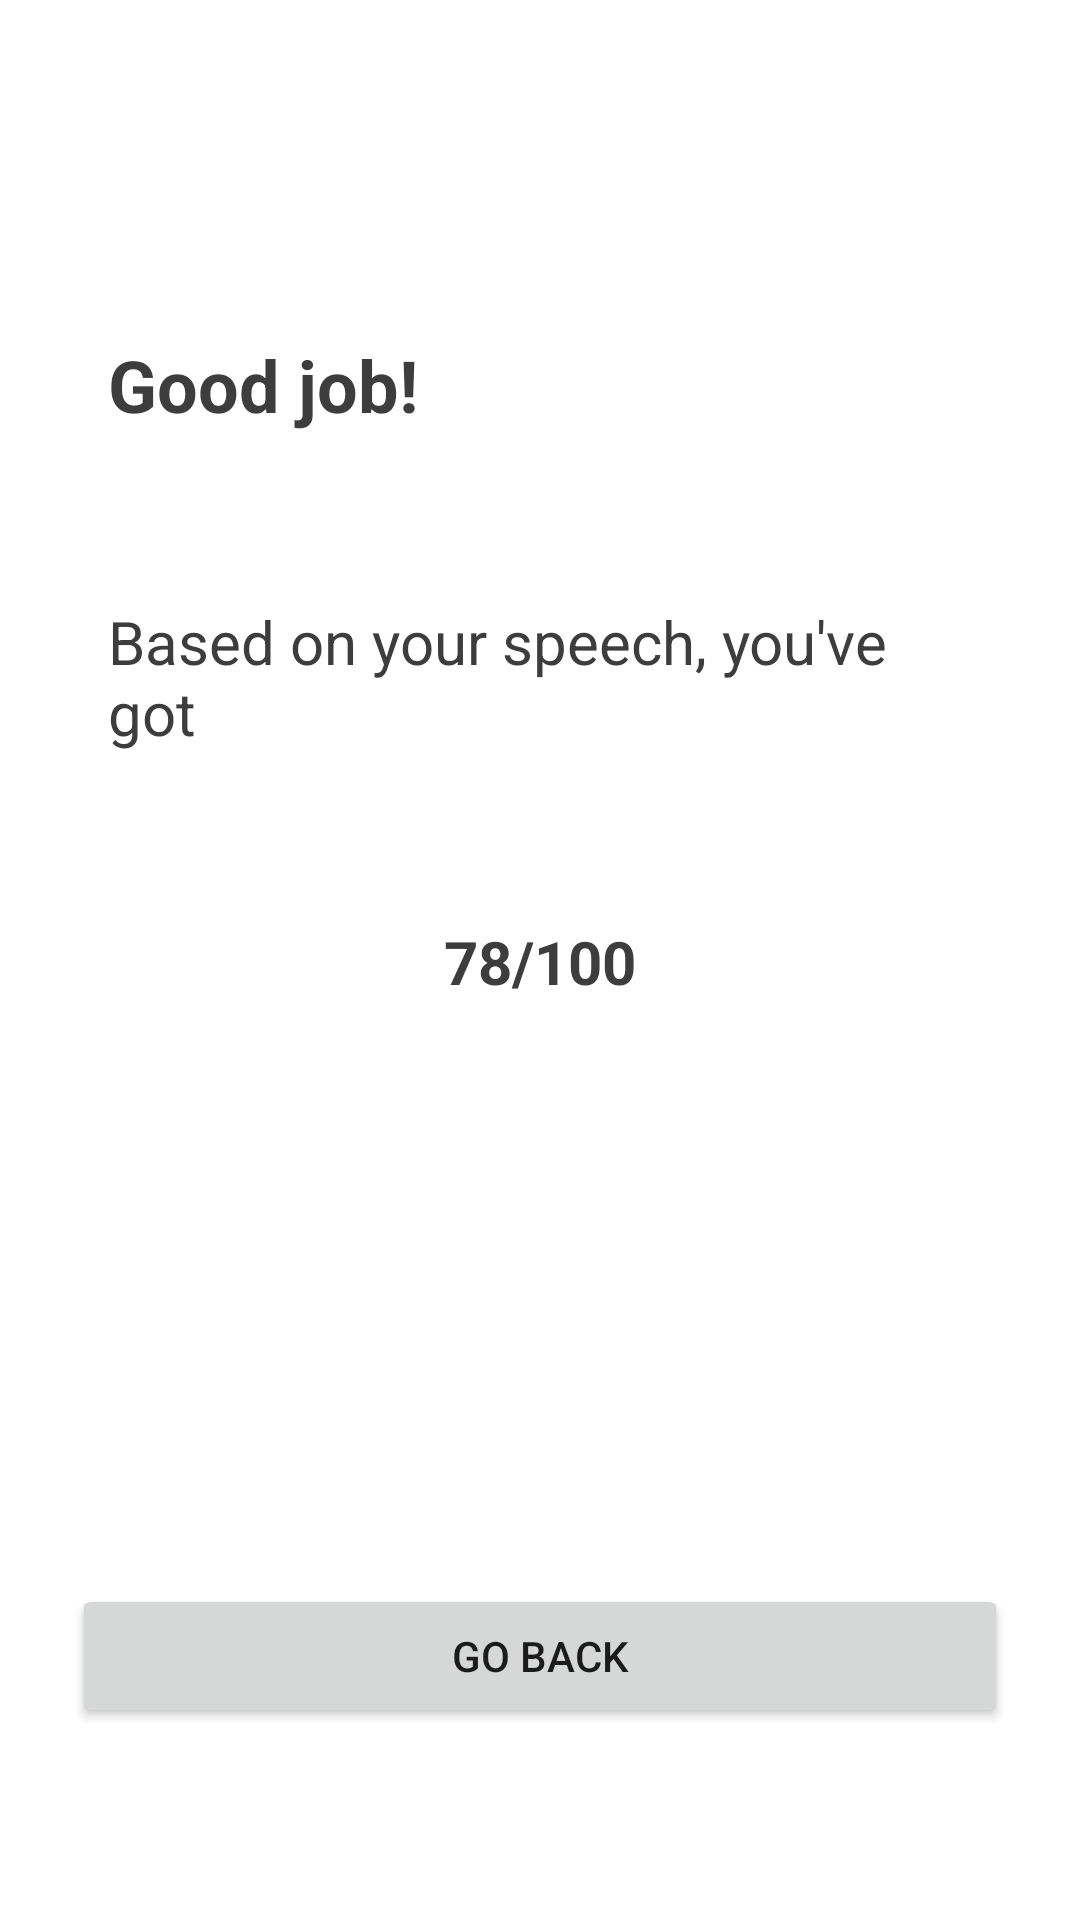

Reconstruct the res/layout file that produces this screen, plus the resources it refers to.
<!-- AndroidManifest.xml: application theme Theme.Language -->
<!-- res/layout/fragment_retelling_result.xml -->
<?xml version="1.0" encoding="utf-8"?>
<androidx.constraintlayout.widget.ConstraintLayout xmlns:android="http://schemas.android.com/apk/res/android"
    xmlns:app="http://schemas.android.com/apk/res-auto"
    android:layout_width="match_parent"
    android:layout_height="match_parent">

    <TextView
        android:id="@+id/tv_title"
        android:layout_width="0dp"
        android:layout_height="wrap_content"
        android:layout_marginHorizontal="36dp"
        android:layout_marginTop="112dp"
        android:text="Good job!"
        android:textColor="#3d3d3d"
        android:textSize="24sp"
        android:textStyle="bold"
        app:layout_constraintEnd_toEndOf="parent"
        app:layout_constraintStart_toStartOf="parent"
        app:layout_constraintTop_toTopOf="parent" />

    <TextView
        android:id="@+id/tv_subtitle"
        android:layout_width="0dp"
        android:layout_height="wrap_content"
        android:layout_marginHorizontal="36dp"
        android:layout_marginTop="56dp"
        android:text="Based on your speech, you've got "
        android:textColor="#3d3d3d"
        android:textSize="20sp"
        app:layout_constraintEnd_toEndOf="parent"
        app:layout_constraintStart_toStartOf="parent"
        app:layout_constraintTop_toBottomOf="@id/tv_title" />

    <TextView
        android:id="@+id/tv_score"
        android:layout_width="wrap_content"
        android:layout_height="wrap_content"
        android:layout_marginHorizontal="36dp"
        android:layout_marginTop="56dp"
        android:text="78/100"
        android:textColor="#3d3d3d"
        android:textSize="20sp"
        android:textStyle="bold"
        app:layout_constraintEnd_toEndOf="parent"
        app:layout_constraintStart_toStartOf="parent"
        app:layout_constraintTop_toBottomOf="@id/tv_subtitle" />

    <Button
        android:id="@+id/btn_go_back"
        android:layout_width="0dp"
        android:layout_height="wrap_content"
        android:layout_marginHorizontal="24dp"
        android:layout_marginBottom="64dp"
        android:text="Go back"
        app:layout_constraintBottom_toBottomOf="parent"
        app:layout_constraintEnd_toEndOf="parent"
        app:layout_constraintStart_toStartOf="parent" />

</androidx.constraintlayout.widget.ConstraintLayout>
<!-- resources referenced by this layout -->
<resources>
  <style name="Theme.Language" parent="Theme.MaterialComponents.DayNight.NoActionBar">
          
          <item name="colorPrimary">#1BE1AF</item>
          <item name="colorPrimaryVariant">#7C4DFF</item>
          <item name="colorOnPrimary">@color/white</item>
          
          <item name="colorSecondary">@color/teal_200</item>
          <item name="colorSecondaryVariant">@color/teal_700</item>
          <item name="colorOnSecondary">@color/black</item>
          
          <item name="android:statusBarColor" tools:targetApi="l">?attr/colorPrimaryVariant</item>
          
          <item name="materialButtonStyle">@style/Theme.Language.PrimaryButton</item>
          <item name="materialButtonOutlinedStyle">@style/Theme.Language.OutlinedButton</item>
      </style>
  <style name="Theme.Language.PrimaryButton" parent="Widget.MaterialComponents.Button">
          <item name="android:insetTop">0dp</item>
          <item name="android:insetBottom">0dp</item>
      </style>
  <style name="Theme.Language.OutlinedButton" parent="Widget.MaterialComponents.Button.OutlinedButton">
          <item name="strokeColor">?colorPrimary</item>
          <item name="android:insetTop">0dp</item>
          <item name="android:insetBottom">0dp</item>
      </style>
  <!-- not gathered from this repository: default colours our renderer supplied (Android Studio template values) -->
  <color name="teal_200">#FF03DAC5</color>
  <color name="teal_700">#FF018786</color>
  <color name="black">#FF000000</color>
  <color name="white">#FFFFFFFF</color>
</resources>
